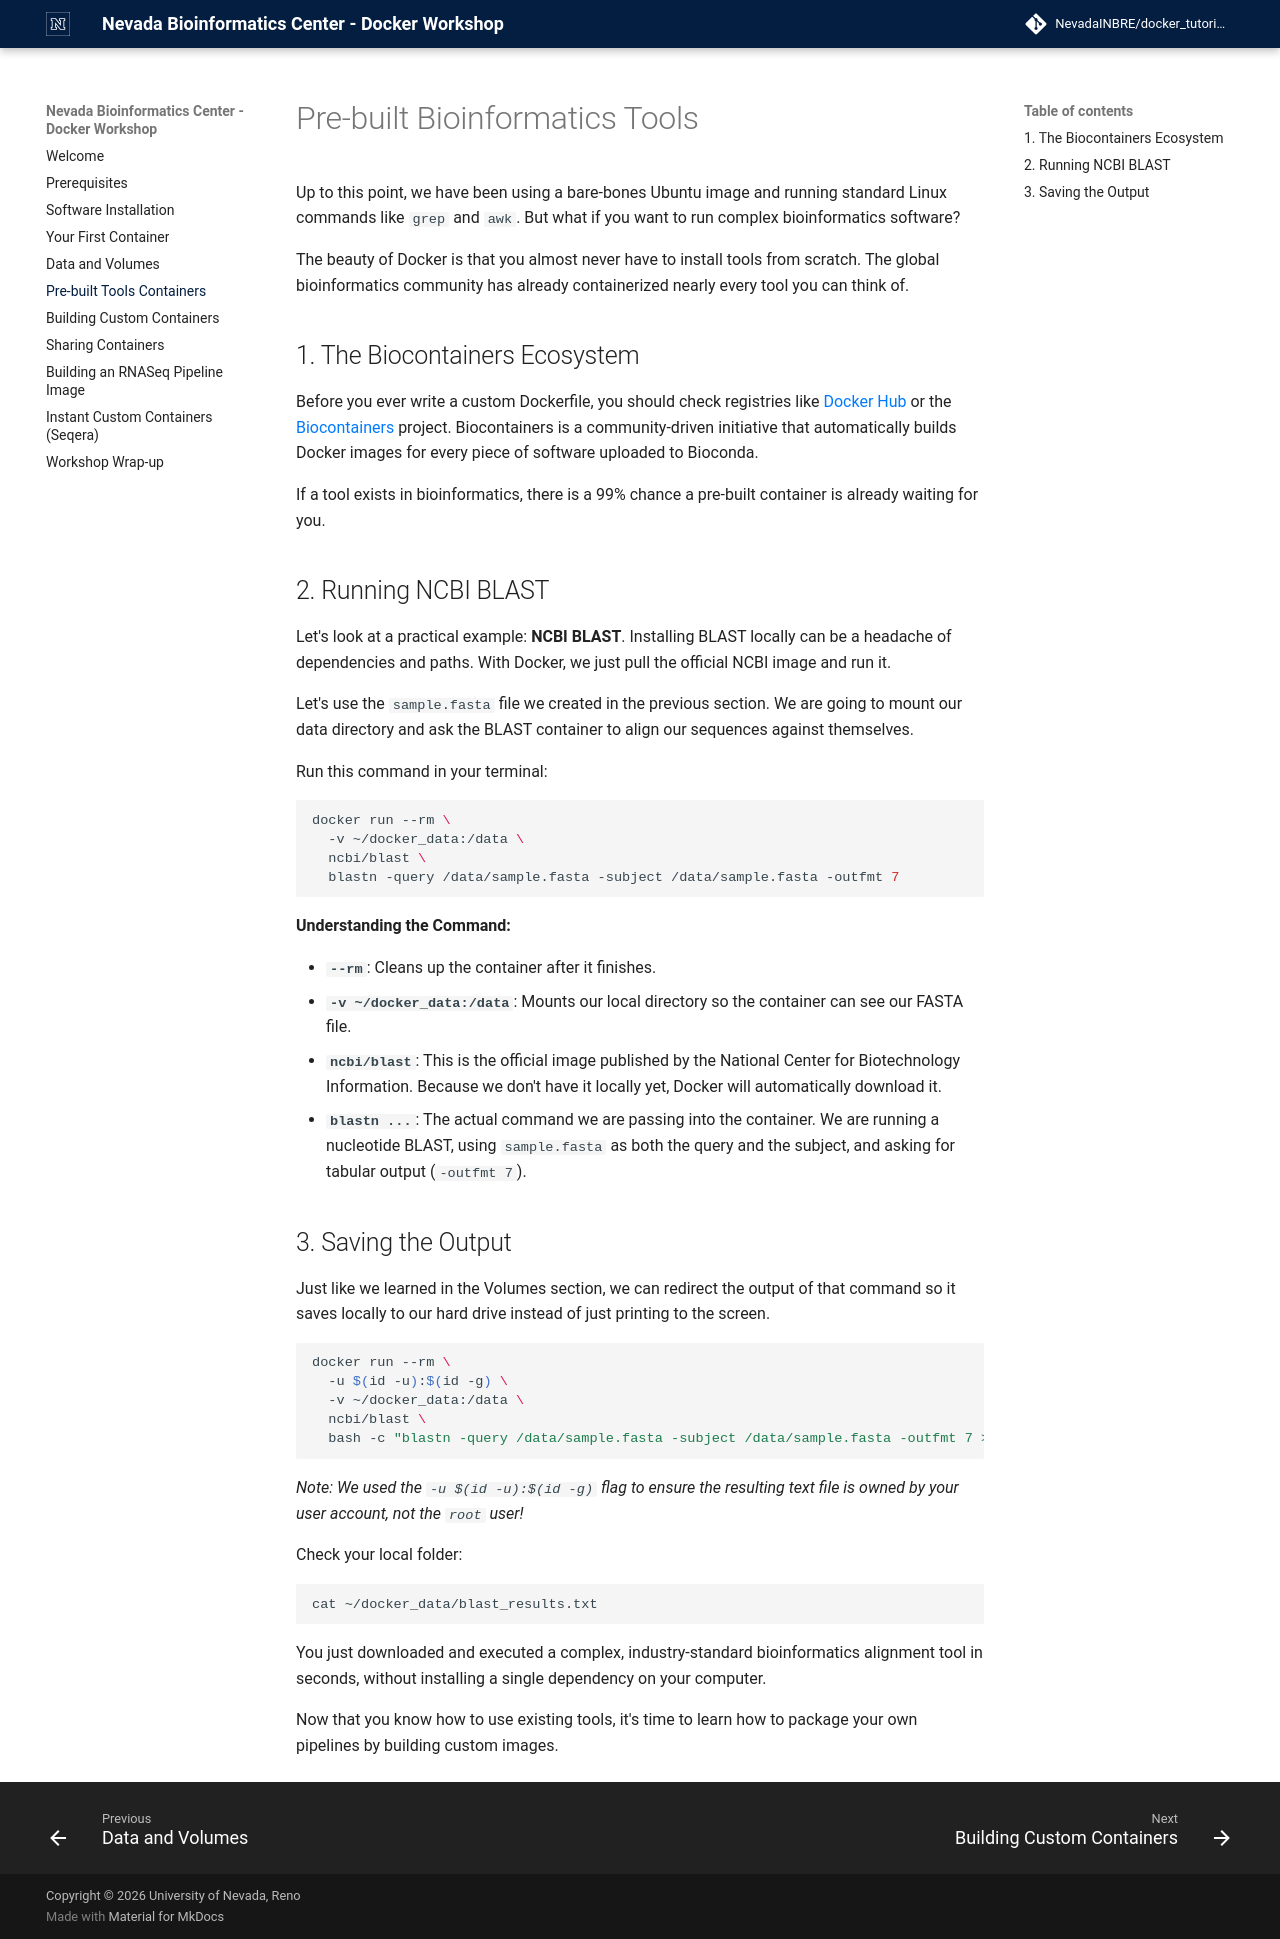

repository: NevadaINBRE/docker_tutorial · page: 2026-11/prebuilt-tools/index.html · generator: mkdocs

# Pre-built Bioinformatics Tools

Up to this point, we have been using a bare-bones Ubuntu image and running standard Linux commands like `grep` and `awk`. But what if you want to run complex bioinformatics software? 

The beauty of Docker is that you almost never have to install tools from scratch. The global bioinformatics community has already containerized nearly every tool you can think of. 

## 1. The Biocontainers Ecosystem

Before you ever write a custom Dockerfile, you should check registries like [Docker Hub](https://hub.docker.com/) or the [Biocontainers](https://biocontainers.pro/) project. Biocontainers is a community-driven initiative that automatically builds Docker images for every piece of software uploaded to Bioconda.

If a tool exists in bioinformatics, there is a 99% chance a pre-built container is already waiting for you.

## 2. Running NCBI BLAST

Let's look at a practical example: **NCBI BLAST**. Installing BLAST locally can be a headache of dependencies and paths. With Docker, we just pull the official NCBI image and run it.

Let's use the `sample.fasta` file we created in the previous section. We are going to mount our data directory and ask the BLAST container to align our sequences against themselves.

Run this command in your terminal:

```bash
docker run --rm \
  -v ~/docker_data:/data \
  ncbi/blast \
  blastn -query /data/sample.fasta -subject /data/sample.fasta -outfmt 7
```

**Understanding the Command:**

* **`--rm`**: Cleans up the container after it finishes.
* **`-v ~/docker_data:/data`**: Mounts our local directory so the container can see our FASTA file.
* **`ncbi/blast`**: This is the official image published by the National Center for Biotechnology Information. Because we don't have it locally yet, Docker will automatically download it.
* **`blastn ...`**: The actual command we are passing into the container. We are running a nucleotide BLAST, using `sample.fasta` as both the query and the subject, and asking for tabular output (`-outfmt 7`).



## 3. Saving the Output

Just like we learned in the Volumes section, we can redirect the output of that command so it saves locally to our hard drive instead of just printing to the screen.

```bash
docker run --rm \
  -u $(id -u):$(id -g) \
  -v ~/docker_data:/data \
  ncbi/blast \
  bash -c "blastn -query /data/sample.fasta -subject /data/sample.fasta -outfmt 7 > /data/blast_results.txt"
```

*Note: We used the `-u $(id -u):$(id -g)` flag to ensure the resulting text file is owned by your user account, not the `root` user!*

Check your local folder:

```bash
cat ~/docker_data/blast_results.txt
```

You just downloaded and executed a complex, industry-standard bioinformatics alignment tool in seconds, without installing a single dependency on your computer. 

Now that you know how to use existing tools, it's time to learn how to package your own pipelines by building custom images.
